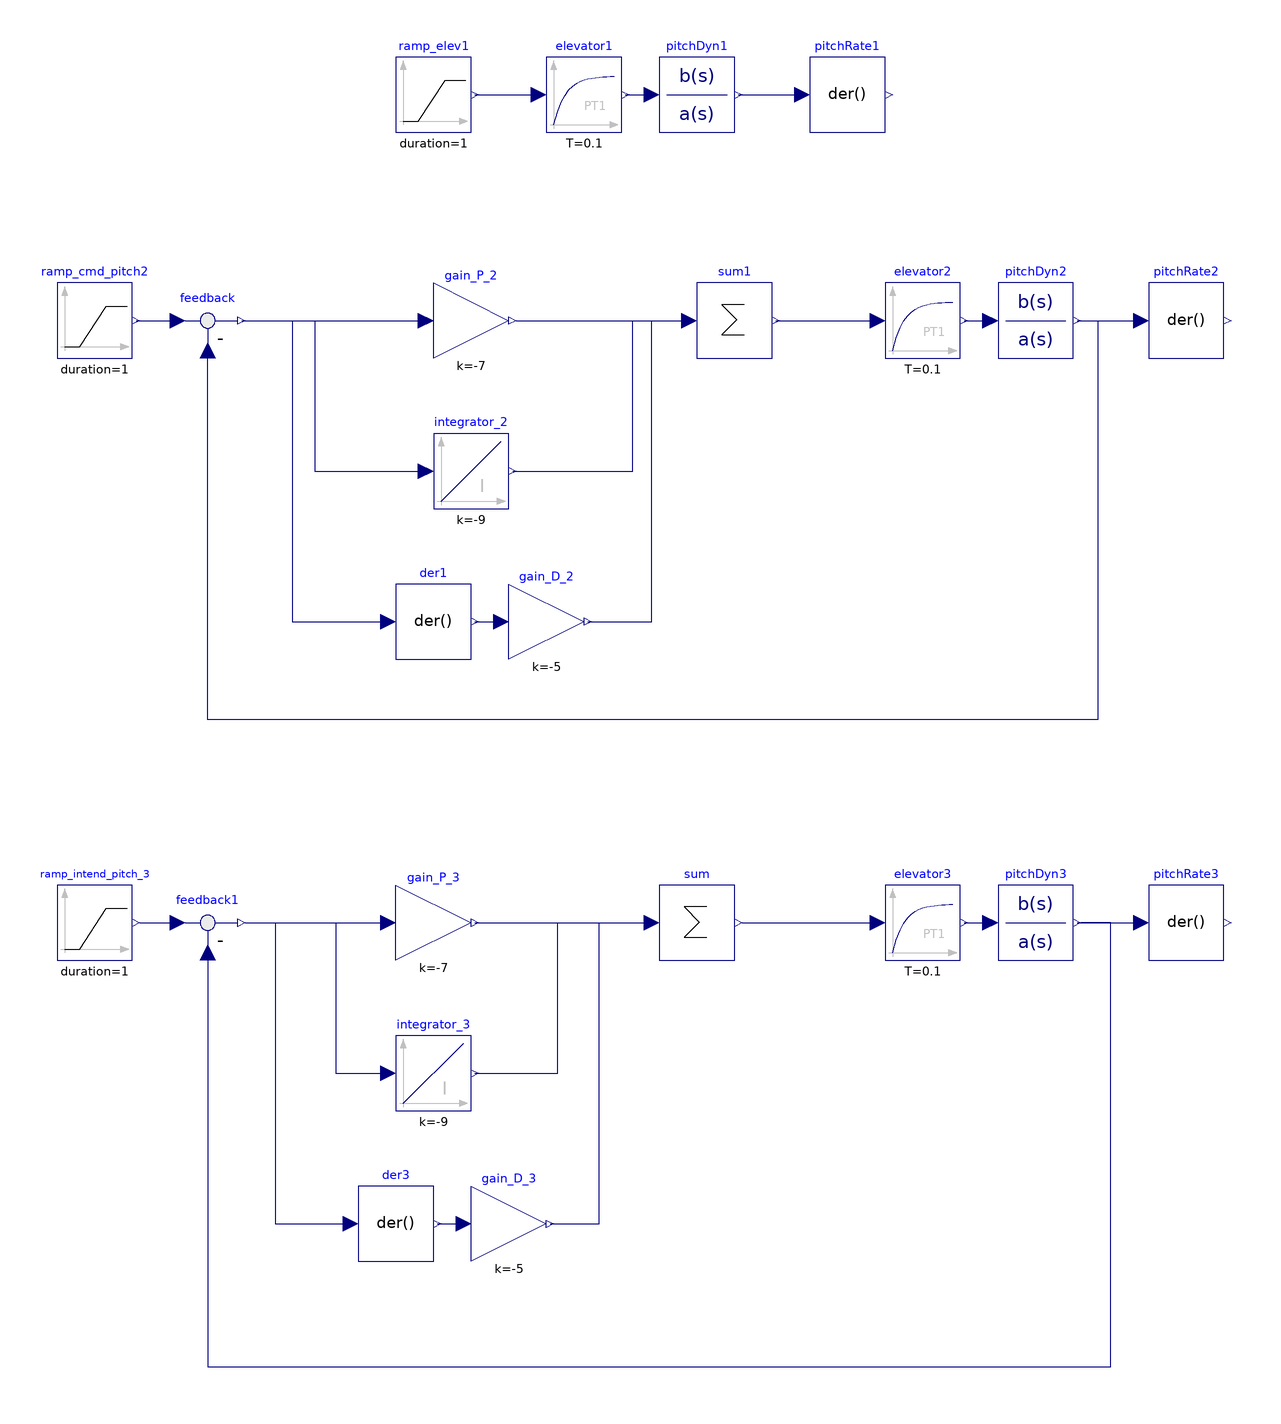

Above is the diagram view of the following Modelica model: its components placed by their Placement annotations and its connect equations drawn as lines.

model AircraftLinDyn_longi_00_v01
  extends Modelica.Icons.Example;
  Modelica.Blocks.Sources.Ramp ramp_elev1(duration = 1, height = -1, offset = 0, startTime = 10)  annotation(
    Placement(visible = true, transformation(origin = {-50, 70}, extent = {{-10, -10}, {10, 10}}, rotation = 0)));
  Modelica.Blocks.Continuous.TransferFunction pitchDyn1(a = {1, 0.65, 2.15, 0}, b = {-2, -0.6})  annotation(
    Placement(visible = true, transformation(origin = {20, 70}, extent = {{-10, -10}, {10, 10}}, rotation = 0)));
  Modelica.Blocks.Continuous.FirstOrder elevator1(T = 0.1)  annotation(
    Placement(visible = true, transformation(origin = {-10, 70}, extent = {{-10, -10}, {10, 10}}, rotation = 0)));
  Modelica.Blocks.Continuous.Der pitchRate1 annotation(
    Placement(visible = true, transformation(origin = {60, 70}, extent = {{-10, -10}, {10, 10}}, rotation = 0)));
  Modelica.Blocks.Continuous.Der pitchRate2 annotation(
    Placement(visible = true, transformation(origin = {150, 10}, extent = {{-10, -10}, {10, 10}}, rotation = 0)));
  Modelica.Blocks.Continuous.FirstOrder elevator2(T = 0.1) annotation(
    Placement(visible = true, transformation(origin = {80, 10}, extent = {{-10, -10}, {10, 10}}, rotation = 0)));
  Modelica.Blocks.Continuous.TransferFunction pitchDyn2(a = {1, 0.65, 2.15, 0}, b = {-2, -0.6}) annotation(
    Placement(visible = true, transformation(origin = {110, 10}, extent = {{-10, -10}, {10, 10}}, rotation = 0)));
  Modelica.Blocks.Sources.Ramp ramp_cmd_pitch2(duration = 1, height = 1, offset = 0, startTime = 10) annotation(
    Placement(visible = true, transformation(origin = {-140, 10}, extent = {{-10, -10}, {10, 10}}, rotation = 0)));
  Modelica.Blocks.Math.Feedback feedback annotation(
    Placement(visible = true, transformation(origin = {-110, 10}, extent = {{-10, -10}, {10, 10}}, rotation = 0)));
  Modelica.Blocks.Math.Gain gain_P_2(k = -7)  annotation(
    Placement(visible = true, transformation(origin = { -40, 10}, extent = {{-10, -10}, {10, 10}}, rotation = 0)));
  Modelica.Blocks.Continuous.Integrator integrator_2(k = -9)  annotation(
    Placement(visible = true, transformation(origin = {-40, -30}, extent = {{-10, -10}, {10, 10}}, rotation = 0)));
  Modelica.Blocks.Math.Sum sum1(nin = 3)  annotation(
    Placement(visible = true, transformation(origin = {30, 10}, extent = {{-10, -10}, {10, 10}}, rotation = 0)));
  Modelica.Blocks.Continuous.Der der1 annotation(
    Placement(visible = true, transformation(origin = {-50, -70}, extent = {{-10, -10}, {10, 10}}, rotation = 0)));
  Modelica.Blocks.Math.Gain gain_D_2(k = -5) annotation(
    Placement(visible = true, transformation(origin = {-20, -70}, extent = {{-10, -10}, {10, 10}}, rotation = 0)));
  Modelica.Blocks.Continuous.Der pitchRate3 annotation(
    Placement(visible = true, transformation(origin = {150, -150}, extent = {{-10, -10}, {10, 10}}, rotation = 0)));
  Modelica.Blocks.Continuous.FirstOrder elevator3(T = 0.1) annotation(
    Placement(visible = true, transformation(origin = {80, -150}, extent = {{-10, -10}, {10, 10}}, rotation = 0)));
  Modelica.Blocks.Continuous.TransferFunction pitchDyn3(a = {1, 0.65, 2.15, 0}, b = {-2, -0.6}) annotation(
    Placement(visible = true, transformation(origin = {110, -150}, extent = {{-10, -10}, {10, 10}}, rotation = 0)));
  Modelica.Blocks.Continuous.Der der3 annotation(
    Placement(visible = true, transformation(origin = {-60, -230}, extent = {{-10, -10}, {10, 10}}, rotation = 0)));
  Modelica.Blocks.Continuous.Integrator integrator_3(k = -9) annotation(
    Placement(visible = true, transformation(origin = {-50, -190}, extent = {{-10, -10}, {10, 10}}, rotation = 0)));
  Modelica.Blocks.Math.Gain gain_P_3(k = -7) annotation(
    Placement(visible = true, transformation(origin = {-50, -150}, extent = {{-10, -10}, {10, 10}}, rotation = 0)));
  Modelica.Blocks.Math.Gain gain_D_3(k = -5) annotation(
    Placement(visible = true, transformation(origin = {-30, -230}, extent = {{-10, -10}, {10, 10}}, rotation = 0)));
  Modelica.Blocks.Math.Sum sum(nin = 3) annotation(
    Placement(visible = true, transformation(origin = {20, -150}, extent = {{-10, -10}, {10, 10}}, rotation = 0)));
  Modelica.Blocks.Math.Feedback feedback1 annotation(
    Placement(visible = true, transformation(origin = {-110, -150}, extent = {{-10, -10}, {10, 10}}, rotation = 0)));
  Modelica.Blocks.Sources.Ramp ramp_intend_pitch_3(duration = 1, height = 1, offset = 0, startTime = 10) annotation(
    Placement(visible = true, transformation(origin = {-140, -150}, extent = {{-10, -10}, {10, 10}}, rotation = 0)));
equation
  connect(ramp_elev1.y, elevator1.u) annotation(
    Line(points = {{-39, 70}, {-22, 70}}, color = {0, 0, 127}));
  connect(elevator1.y, pitchDyn1.u) annotation(
    Line(points = {{1, 70}, {8, 70}}, color = {0, 0, 127}));
  connect(pitchDyn1.y, pitchRate1.u) annotation(
    Line(points = {{31, 70}, {48, 70}}, color = {0, 0, 127}));
  connect(pitchDyn2.y, pitchRate2.u) annotation(
    Line(points = {{121, 10}, {138, 10}}, color = {0, 0, 127}));
  connect(elevator2.y, pitchDyn2.u) annotation(
    Line(points = {{91, 10}, {98, 10}}, color = {0, 0, 127}));
  connect(ramp_cmd_pitch2.y, feedback.u1) annotation(
    Line(points = {{-129, 10}, {-118, 10}}, color = {0, 0, 127}));
  connect(feedback.y, gain_P_2.u) annotation(
    Line(points = {{-101, 10}, {-52, 10}}, color = {0, 0, 127}));
  connect(pitchDyn2.y, feedback.u2) annotation(
    Line(points = {{121, 10}, {126.5, 10}, {126.5, -96}, {-110, -96}, {-110, 2}}, color = {0, 0, 127}));
  connect(gain_P_2.y, sum1.u[1]) annotation(
    Line(points = {{-28, 10}, {18, 10}}, color = {0, 0, 127}));
  connect(sum1.y, elevator2.u) annotation(
    Line(points = {{41, 10}, {68, 10}}, color = {0, 0, 127}));
  connect(feedback.y, integrator_2.u) annotation(
    Line(points = {{-101, 10}, {-81.5, 10}, {-81.5, -30}, {-52, -30}}, color = {0, 0, 127}));
  connect(integrator_2.y, sum1.u[2]) annotation(
    Line(points = {{-29, -30}, {3, -30}, {3, 10}, {18, 10}}, color = {0, 0, 127}));
  connect(gain_D_2.y, sum1.u[3]) annotation(
    Line(points = {{-9, -70}, {8, -70}, {8, 10}, {18, 10}}, color = {0, 0, 127}));
  connect(der1.y, gain_D_2.u) annotation(
    Line(points = {{-39, -70}, {-32, -70}}, color = {0, 0, 127}));
  connect(feedback.y, der1.u) annotation(
    Line(points = {{-101, 10}, {-87.5, 10}, {-87.5, -70}, {-62, -70}}, color = {0, 0, 127}));
  connect(elevator3.y, pitchDyn3.u) annotation(
    Line(points = {{91, -150}, {98, -150}}, color = {0, 0, 127}));
  connect(pitchDyn3.y, pitchRate3.u) annotation(
    Line(points = {{121, -150}, {138, -150}}, color = {0, 0, 127}));
  connect(integrator_3.y, sum.u[2]) annotation(
    Line(points = {{-39, -190}, {-17, -190}, {-17, -150}, {8, -150}}, color = {0, 0, 127}));
  connect(der3.y, gain_D_3.u) annotation(
    Line(points = {{-49, -230}, {-42, -230}}, color = {0, 0, 127}));
  connect(gain_D_3.y, sum.u[3]) annotation(
    Line(points = {{-19, -230}, {-6, -230}, {-6, -150}, {8, -150}}, color = {0, 0, 127}));
  connect(gain_P_3.y, sum.u[1]) annotation(
    Line(points = {{-39, -150}, {8, -150}}, color = {0, 0, 127}));
  connect(feedback1.y, gain_P_3.u) annotation(
    Line(points = {{-100, -150}, {-64, -150}, {-64, -150}, {-62, -150}}, color = {0, 0, 127}));
  connect(feedback1.y, integrator_3.u) annotation(
    Line(points = {{-100, -150}, {-76, -150}, {-76, -190}, {-62, -190}, {-62, -190}}, color = {0, 0, 127}));
  connect(feedback1.y, der3.u) annotation(
    Line(points = {{-100, -150}, {-92, -150}, {-92, -230}, {-72, -230}, {-72, -230}}, color = {0, 0, 127}));
  connect(sum.y, elevator3.u) annotation(
    Line(points = {{32, -150}, {68, -150}}, color = {0, 0, 127}));
  connect(feedback1.u2, pitchDyn3.y) annotation(
    Line(points = {{-110, -158}, {-110, -158}, {-110, -268}, {130, -268}, {130, -150}, {122, -150}, {122, -150}}, color = {0, 0, 127}));
  connect(ramp_intend_pitch_3.y, feedback1.u1) annotation(
    Line(points = {{-128, -150}, {-120, -150}, {-120, -150}, {-118, -150}}, color = {0, 0, 127}));
  annotation(
    Diagram(coordinateSystem(extent = {{-240, -300}, {240, 100}})),
    Icon,
    experiment(StartTime = 0, StopTime = 20, Tolerance = 1e-06, Interval = 0.04),
    __OpenModelica_commandLineOptions = "--matchingAlgorithm=PFPlusExt --indexReductionMethod=dynamicStateSelection -d=initialization,NLSanalyticJacobian,newInst",
    __OpenModelica_simulationFlags(lv = "LOG_STATS", outputFormat = "mat", s = "dassl"));
end AircraftLinDyn_longi_00_v01;